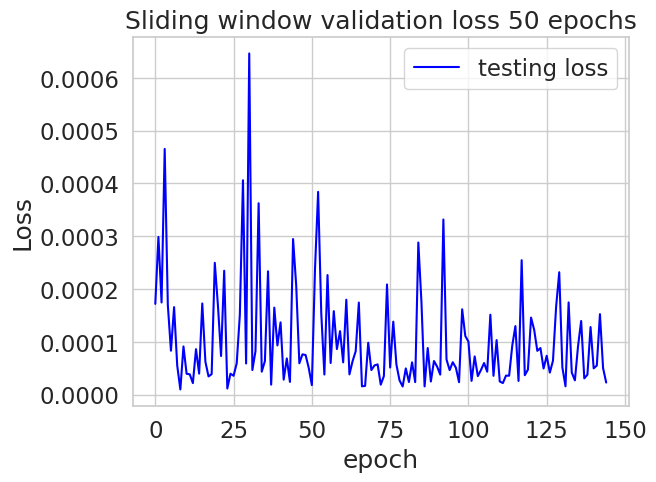

This chart was generated by the following Python code:
import seaborn as sns
from matplotlib import pyplot as plt
# training = [0.6144364341193012, 0.008294898340952128, 0.003531746691659562, 0.002890621850208091, 0.0028156060000419643, 0.0027828233352216805, 0.0027481084677901135, 0.0027361562459826383, 0.0027297026953885415, 0.002723302331641237, 0.002739885298148486, 0.0026724614107544774, 0.002667436100711942, 0.0026481151553429797, 0.0026880198050694836, 0.0026998829413826045, 0.0026597363440577946, 0.0026231307118453114, 0.0026265285425612966, 0.0026198290250194203, 0.0025801139258596036, 0.0026107791970654357, 0.002585012259697732, 0.0026127256982377976, 0.0025885772872020468, 0.0026083521808643487, 0.0025809968594051754,
#             0.0025928744410502816, 0.002588806095306556, 0.002612691209039025, 0.002586902581346742, 0.0025806390801181235, 0.0026222646868579603, 0.0027289782981854424, 0.0027253357603584517, 0.0025451641110528847, 0.0025941867181939306, 0.002606363811611162, 0.0026420090913444067, 0.00264054293756218, 0.002801528778973197, 0.002582185108793063, 0.002558232951272001, 0.0025173232951272001, 0.002517371968514382, 0.002583949428446519, 0.00255305479573811, 0.002527646210151901, 0.00250545027004403, 0.0024769951998021037, 0.0025195398957381637]

training = [1.7210403505875707, 0.13750158969350512, 0.039245409010683005, 0.020162415761267267, 0.01213665955466936, 0.007844183075140749, 0.005622121219502382, 0.004360810639704754, 0.0036254609793401602, 0.003227933710655199,
            0.002979809740808725, 0.00282061844653736, 0.002690232723881576, 0.0026001170673960487, 0.002562044629569472, 0.002519477019181742, 0.0024810265257135737, 0.0024751883796675835, 0.002454869183936775, 0.0024361135014903867]

validation = [1.5430280752968335, 0.04655044942169049, 0.012567202578954368, 0.0077499105044510595, 0.0063863054069094064, 0.005939421700402758, 0.005828289894090714, 0.005798761745951018, 0.0056109485793223056, 0.005294173175878378003063,
              0.0043668021247888975, 0.003656957498459, 0.003063497967612522, 0.0027821576665144113, 0.0026713620408415515, 0.0025840598467841733, 0.0025103013341010298, 0.0024399829923108392, 0.002471129431470709, 0.002465181064094512]

# testing = [5.415847422146913e-05, 0.0001799084962160745, 0.00012496513331052106, 3.3418461021903966e-05, 5.803669668658615e-05, 7.11769560456769e-05, 5.1253623047968577e-05, 3.057536556409826e-05, 8.154664762583395e-05, 6.88539071565906e-05, 0.00015984170014838266, 2.3100710970014838266e-05, 2.31007109659842e-05, 4.537010031386033e-05, 6.914245959564551e-05, 3.0990266852907955e-05, 9.122587714111203e-05, 9.786197844167606e-05, 7.53726788046438e-05, 0.00013252855742917078, 2.62648697540247e-05, 9.429480047193089e-05, 0.00011681849942597676, .00017475099500141087, 0.00011681849942597676, 3.6376818720304455e-05, 1.6452405778784256e-05,
#            3.913159494655762e-05, 6.28941638558854e-05, 0.00010599617723796918, 4.952426146661424e-05, 5.489728154190495e-05, 9.58875583013903e-05, 5.64675384614273615e-05, 2.5577170445388637e-05, 2.0641824614273615e-05, 0.00024242847411773158, 8.442983089539559e-05, 5.7502858116307544e-05, 5.759130577191295e-05, 5.313623558317656e-05, 8.412879026856901e-05, 4.912982254739517e-05, 4.686647225871444e-05, 6.02014760247799e-05, 4.612201254840268e-05, 5.0054910475723486e-05, 0.00024758900710042354, 6.020147602477995e-05, 8.31574621059854e-05, 6.67628064644545e-05, 5.551180399717944e-05, 4.875871274583309e-05]

testing = [0.002635666331502567, 0.0006718727168709524, 0.0006468491166104587, 0.0001714721383565762, 9.255395524624847e-05, 0.00031147643248786495, 5.749046585756538e-05, 0.0001388710054274685, 0.0003599316362933654, 1.545264291455641e-05,
           8.774920174885053e-05, 3.284104028589853e-05, 0.0001223320624005361, 3.1345158990091626e-05, 2.2936915831972557e-05, 0.0002432838431957142, 0.00015230174888920448, 0.00013863267381558674, 0.0001530265433510779, 2.9932076746271357e-05]
# validation = [0.7374038901210223, 0.008893552914802118, 0.0046550840333380245, 0.003084949647773892, 0.003730480973430531, 0.00496539525397729, 0.0050440102550918416, 0.003969783880514906, 0.0037124270041537575, 0.004061127447245052, 0.005878954875123363, 0.004913296109927033, 0.00389033004581417, 0.0030911856854451774, 0.0029307960119851584, 0.003019430961608251, 0.0029392058218184773, 0.0029868542040621436, 0.0029836472139431916, 0.00301880085816679, 0.0031837818870674574, 0.0030947892064914348, 0.0031243802924130894, 0.002984842018522331, 0.0030007386591788462, 0.0032367987462899868, 0.003176128189638897, 0.0030994844983072284, 0.0034450164671123618, 0.003158501194816917, 0.0031833037439718, 0.0030983978763303643,
#               0.003047004485079479, 0.0029082039264902364, 0.0027740186901869966, 0.002819591489228637, 0.0029643557002672813, 0.003046606125526507, 0.003014702834266126, 0.003016446958189184, 0.00294455651372244, 0.002859409639166066, 0.0028427622429499358, 0.0027875584312886162, 0.0028918570247470207, 0.0029865745838098833, 0.0028688339644107786, 0.0028653361156152656, 0.002955816756167911, 0.00302107286171505]

# 1000 test items
training = [1.6126595001358497, 0.23406680308721187, 0.055971006086261155, 0.023817830550972263, 0.013893740949468434, 0.009046984054871272, 0.00636741593542016, 0.004872905362170972, 0.0039546593960332055, 0.0034225763464663613, 0.003090137565305725, 0.0028933553646758, 0.002729911622243636, 0.0026567275424671517, 0.0025708604830857328, 0.00254697464399247, 0.0025058393836867084, 0.002468053028970145, 0.0024622524326071275, 0.002443208118816589,
            0.0024276361259864174, 0.0024226075557292437, 0.0023988948644180336, 0.0024054398037521157, 0.0023813125096828337, 0.002358543083344724, 0.0023451927932114304, 0.002321677401342338, 0.0023075043103138178, 0.002281922752563196, 0.002258918967056715, 0.002230655930702192, 0.0021992028429639694, 0.0021870825701868963, 0.0021757639978907503, 0.002144060096606778, 0.002127548589829032, 0.0021186309712288055, 0.0021131633007976038, 0.002072151447770491]
testing = [0.0016532859731371353, 0.0011092502011940937, 0.00017270018457608, 7.861419290023295e-05, 0.0001869831955775378, 0.000606873765649041, 0.00030012036281249085, 0.00011722687637161005, 4.300229672895603e-05, 0.00010124378013134178, 7.00568790517134e-05, 0.00019930442791433122, 5.1691529624592314e-05, 2.6931097285363017e-05, 8.283936590832786e-05, 0.00014229531443731716, 2.3115177402645323e-05, 2.779839964499613e-05, 1.6607193004399008e-05, 0.0001678574915262473,
           0.0001158489091974873, 7.511598884916675e-05, 4.680708408211636e-05, 0.0003112410548271735, 5.665356071226477e-05, 0.00014117321531397943, 2.5381137389053093e-05, 1.4873069486222331e-05, 3.7168986728608754e-05, 2.0677512293043614e-05, 2.583994382485618e-05, 3.5226760743879354e-05, 0.0002370980074877311, 0.0001387385237818195, 3.591546935239849e-05, 5.794544677736838e-05, 4.218024113229429e-05, 0.0002750011243772324, 6.805478628440801e-05, 0.00011541698946179029]
validation = [1.6554995334989335, 0.08021327278988676, 0.0191116330534057, 0.006742680533023518, 0.0060590165498182556, 0.006622508768052731, 0.007117070728425236, 0.007388989605302322, 0.007111732723629387, 0.006079975242510907, 0.004947957576714508, 0.004027834143491463, 0.0031571117741251023, 0.0028500672879352893, 0.0027052958855480745, 0.0027001786181392153, 0.0025911346569559425, 0.002532766798047544, 0.0025637865057230283, 0.002532683858937441,
              0.002540990913035215, 0.002648879522470951, 0.002702648872789053, 0.0026816282352721977, 0.0026894787585401182, 0.002671395453149898, 0.0028113275675559547, 0.0028109681289143216, 0.0026954952956519482, 0.0026723208964972763, 0.0028126507730327106, 0.002874728833454195, 0.0029639344225039803, 0.0029250471406266805, 0.0028783838770405717, 0.0029076454865450212, 0.0029755579168411765, 0.0030107802013135555, 0.002945951708765494, 0.0028694517074799543]

# 1000 test items 150 epochs
validation = [1.542635582447612, 0.058822490556138265, 0.02085689223764426, 0.010237649096266994, 0.006955951405427917, 0.006538819577513887, 0.006882337639478662, 0.0069703117488286856, 0.006274310093523217, 0.005289316179722473, 0.004420336370921359, 0.0035813952301677284, 0.0031126125858639054, 0.0028735582338321936, 0.0028209216264327174, 0.002854758565912707, 0.002934767156632189, 0.0031396455478712904, 0.0032690530899615075, 0.0032794147354014884, 0.0034835920523947727, 0.0035360180852372944, 0.003829573355190516, 0.0036472083310753324, 0.003512495968360274, 0.003377977510950557, 0.0033596642235755045, 0.0033624432264385846, 0.0035754390756205607, 0.003662764519097746, 0.003788813484748824, 0.0036960397261772754, 0.003708360760072258, 0.003569598064231397, 0.0034437275729264152, 0.0035813181250511274, 0.0035095017405173817, 0.0034692627528516403, 0.003523263365039206, 0.003453526270224879, 0.003335760511904181, 0.0034382849401814416, 0.003354595837205495, 0.003501521980852116, 0.0034995652562349656, 0.0033496689587542675, 0.0033880726482293016, 0.003240746555028593, 0.0030368774364961312, 0.0030393501425546353, 0.003234880186990258, 0.003224850767642653, 0.0031162927087781474, 0.003122181469245764, 0.003122564306269281, 0.003055245281065497, 0.0031339290516019546, 0.003045033757753972, 0.0031475481367258013, 0.0031517646402878735, 0.0029571949881656116, 0.0030187109721232027, 0.0029518558381142397, 0.002950527414732927, 0.0028680039243689955, 0.003042409273209969, 0.002934852678534074, 0.0027919985372921166, 0.002883386663401358, 0.002945219103868901, 0.0027099631832175576, 0.0027048464274186056, 0.0026856583243565673, 0.002612831095233654, 0.0026782955112561093, 0.00255716434437864, 0.002559906450069477, 0.0026007033564844316, 0.0026927093182617617, 0.00278998198914483, 0.0027889184511967627, 0.002737649068177668, 0.0027950452463259014, 0.002655588306361819, 0.002724668169024324, 0.0027337339522437013, 0.002835119410791203, 0.0028148260579544926, 0.002907784448551568, 0.002769600677625665, 0.002697732719990621, 0.00270091292278944, 0.0026687239850713643, 0.0026116198510192233, 0.00265272811685368, 0.0026748945956294864, 0.0026634442053961043, 0.0027051351807973276, 0.0026452708037279305, 0.0026657967244891802, 0.0026504672590384245, 0.002639292540808309, 0.002605170260858494, 0.002604138810848844, 0.00259412044781111,
              0.0025632155691217053, 0.002551629701440396, 0.0025942774600887027, 0.0025459478322393224, 0.002577283818154197, 0.002580297138741027, 0.002567883679091362, 0.0026115181682179445, 0.0025955145956651367, 0.002460982494341634, 0.0024264830878870333, 0.0024816380575187528, 0.002540453805269938, 0.0024917797881845016, 0.0024128154012166224, 0.002465062944462615, 0.0024764951760802723, 0.00241908521260336, 0.002400000594834657, 0.0023588122134265343, 0.0023730183024475806, 0.002336342534310569, 0.002351946408281266, 0.002346760916731308, 0.002350439196074733, 0.002382104201327401, 0.002458550793924946, 0.002476848099255391, 0.0024044216860937655, 0.0024691507963197643, 0.002480634407477156, 0.0024311551090323547, 0.0024057561639567685, 0.002346498150986556, 0.0023252678358581472, 0.002353721325877948, 0.002326488477720768, 0.00234758863124291, 0.0023850059376495595, 0.0024096709262073366, 0.0023860183641342533, 0.002374363827392529, 0.0023693751789225673, 0.0023952302240546554, 0.0024084765392108445]

training = [1.594810920734169, 0.12553062654316, 0.042433011699578485, 0.02145763404574798, 0.012658518556048074, 0.008247655791370575, 0.005843038627964527, 0.004513317640926067, 0.0037158022531880155, 0.0032340784643363155, 0.002962260303555179, 0.002755412950067866, 0.0026471996596631182, 0.0025579394357898183, 0.0024662196865760898, 0.0024175530834252457, 0.0023890643452515624, 0.002332985799595592, 0.0023090162756264437, 0.0022666062885612496, 0.002231937775981584, 0.002220326408062787, 0.0022096753033068782, 0.002211110664164594, 0.0021904554474150026, 0.0021856230029056603, 0.002187902904507316, 0.0021672052463166426, 0.0021609809942642077, 0.002152784172427672, 0.002142852436748593, 0.0021314419073104524, 0.0021271335997219976, 0.0021148041028944613, 0.002114915189166036, 0.0021080651349122464, 0.0021098957475955003, 0.0020998843258745225, 0.0020908892589164303, 0.0020909404427074596, 0.0020811352897439146, 0.002081662037258789, 0.0020810526851159344, 0.002069184840691419, 0.0020662192250063822, 0.002067919091910179, 0.0020568709126797514, 0.0020502903555375054, 0.0020391922792484954, 0.0020454412159324905, 0.0020415589583024038, 0.002045503368116092, 0.0020384816734417906, 0.0020327818088910553, 0.002023592471141026, 0.0020299167781230804, 0.002029204090922867, 0.0020087427931888883, 0.002016027234067898, 0.002015485271966304, 0.0020090262849818664, 0.002010085109709825, 0.002009124078561802, 0.0020078883738288925, 0.0020075486457286503, 0.002031805533923999, 0.002030218369719583, 0.002032534044435777, 0.002008692048817407, 0.002010186096137023, 0.002012632713945258, 0.0020046105510448165, 0.002005984489384835, 0.0020107902063406374, 0.001993125852862849,
            0.001989023965956348, 0.002000175051624992, 0.0020055859801422033, 0.0019880727873066947, 0.0019837567591208635, 0.001985649175051887, 0.0019923060571512183, 0.001976996176450589, 0.001991796267352662, 0.0019612630705899254, 0.0019691874578029282, 0.00195086060141603, 0.001964552896288345, 0.001954926371914379, 0.0019441844885520127, 0.0019634576438300787, 0.0019656800291728747, 0.0019557176963907233, 0.001958078762389464, 0.001959104393177561, 0.0019529269776959622, 0.0019577413061125618, 0.0019520048457700794, 0.0019482423643350777, 0.001945023134055689, 0.0019520192553184428, 0.0019393175303416789, 0.0019450353033080155, 0.0019329985008922424, 0.0019478448747444151, 0.0019232746006175177, 0.0019169887147067902, 0.0019225569971040273, 0.0019326190403802272, 0.0019277583931011553, 0.001926830317291649, 0.001924748788297774, 0.0019060162342170626, 0.001926210633969061, 0.0019266791080536374, 0.0019183838486600898, 0.0019203466900258748, 0.0019095177790840138, 0.0019091322391710337, 0.001905830528440082, 0.0019093565405825122, 0.0019104620051823447, 0.0019062525560133794, 0.0019158370555294494, 0.0019044236990201377, 0.00191823734837444, 0.0018906280310464767, 0.0018915104128203863, 0.001900877984795117, 0.0019064395816295774, 0.0019077266182755761, 0.0019153324820807816, 0.0019036393459313061, 0.00190989963940157, 0.0019030570383545451, 0.001892628539699807, 0.0019054723746179398, 0.0018924386450989788, 0.0019113060380203598, 0.0019010136933082166, 0.0019172762736182991, 0.0018975053339736407, 0.0018976201448986322, 0.0018953441835963083, 0.0018935420898878825, 0.0018984007502246573, 0.0018998077923586456, 0.001896727114383056, 0.0019073292876439305, 0.0018977011200776216]
testing = [0.0023311486458717622, 0.0014120932156907932, 0.0003350208432618667, 8.18268693424416e-05, 6.8586857500392e-05, 0.00017191016358042598, 0.00029873345485483004, 0.00017450832544826993, 0.000465563980092358, 0.0001698770295923906, 8.316310950510098e-05, 0.00016573916496994914, 5.505340696688727e-05, 9.756757478500818e-06, 9.129770490478083e-05, 3.945611140195519e-05, 3.846619737956252e-05, 2.1766920536041014e-05, 8.60885549337265e-05, 3.9738525377020966e-05, 0.00017269997408995438, 6.225443502217531e-05, 3.445513521645683e-05, 3.883043573763328e-05, 0.00024969558782515045, 0.00016902546287904851, 7.312923053663031e-05, 0.0002347041776141967, 1.156271865310461e-05, 3.958332265423044e-05, 3.5725247527577436e-05, 5.935019197923743e-05, 0.00015106610172037162, 0.00040613912545670234, 5.8954162504075624e-05, 0.0006463937298751097, 4.654188075348233e-05, 8.248401010160502e-05, 0.00036254152247985167, 4.343998585353622e-05, 6.340894372413633e-05, 0.0002336420026196347, 1.8831129271448136e-05, 0.0001647808099977904, 9.318762070116661e-05, 0.00013688320597582933,
           2.8362613760870297e-05, 6.850172412204244e-05, 2.407451806653193e-05, 0.0002947309787746751, 0.00020667115001699602, 5.931564338450058e-05, 7.63103866366057e-05, 7.499113404957396e-05, 5.0588491899970556e-05, 1.796485936142309e-05, 0.0002376455045760786, 0.00038418174226318195, 0.00015423220220844264, 3.801744397914009e-05, 0.0002265452827377101, 5.9857179153089634e-05, 0.00015816377281919255, 8.628810773650887e-05, 0.00012024061055881488, 6.106416858743868e-05, 0.00017980773864830494, 3.8364058724817e-05, 6.32137206342474e-05, 8.228951317458553e-05, 0.00017440070985079914, 1.5683060554077363e-05, 1.643076036878535e-05, 9.828643175952317e-05, 4.649426768033974e-05, 5.5268675484369936e-05, 5.7314473682849205e-05, 1.8795358881238846e-05, 3.5109940468893286e-05, 0.00020870644966869154, 5.131104502055998e-05, 0.00013821830619671746, 5.6991220185420634e-05, 2.6962798459354e-05, 1.5396838451621842e-05, 4.9655461779599034e-05, 2.3817234772960488e-05, 6.108772441092337e-05, 2.363287082994174e-05, 0.0002881444247392612, 0.0001747464021541077, 1.5516383889528695e-05, 8.825409244117269e-05, 2.4802300449235424e-05, 6.361422848446062e-05, 5.3086522514416696e-05, 3.787160871072605e-05, 0.0003318040179562968, 6.651570314205072e-05, 4.639321848403686e-05, 6.139859381808293e-05, 5.0902558363923086e-05, 2.3535227662145508e-05, 0.0001616330352574395, 0.00011095534888645548, 0.00010047001884583402, 2.597612480722576e-05, 7.236780721561962e-05, 3.498428038118892e-05, 4.658192246432243e-05, 5.9849485421287634e-05, 4.346254229023258e-05, 0.00015139841012094352, 3.5621885124822594e-05, 0.00010327191290922895, 2.4938380917484577e-05, 2.184732088417106e-05, 3.596503221938825e-05, 3.5831656956959586e-05, 9.286182227451408e-05, 0.00012977015063167667, 2.5856857076840087e-05, 0.000254703081288333, 3.6738321930707596e-05, 4.729681976267042e-05, 0.00014588781849066964, 0.0001225829906365984, 8.290006515960121e-05, 8.824010224459226e-05, 4.9473371095944717e-05, 7.363440213947052e-05, 4.167696310122633e-05, 6.419917316860824e-05, 0.00016620961220359607, 0.0002318526508408676, 5.1482472423955444e-05, 1.5709131570283458e-05, 0.0001746831420389343, 4.1810169073764444e-05, 2.7020298580654855e-05, 9.152752492222192e-05, 0.00013951111499920004, 3.0764702630621754e-05, 3.767091509982252e-05, 0.00012800734380532684, 4.97621037324741e-05, 5.5117406327018975e-05, 0.0001524409694900497, 5.027503133635999e-05, 2.2807932491062018e-05]


sns.set(style='whitegrid', palette='muted', font_scale=1.5)
# plt.plot(validation[5:], label='validation loss', color='orange')
plt.plot(testing[5:], label='testing loss', color='blue')
# plt.plot(training[5:], label='training loss', color='green')
plt.title('Sliding window validation loss 50 epochs')
plt.xlabel('epoch')
plt.ylabel('Loss')
plt.legend(loc='best')
plt.show()
print(testing[30])
print(testing[31])
print(testing[32])
print(testing[33])
